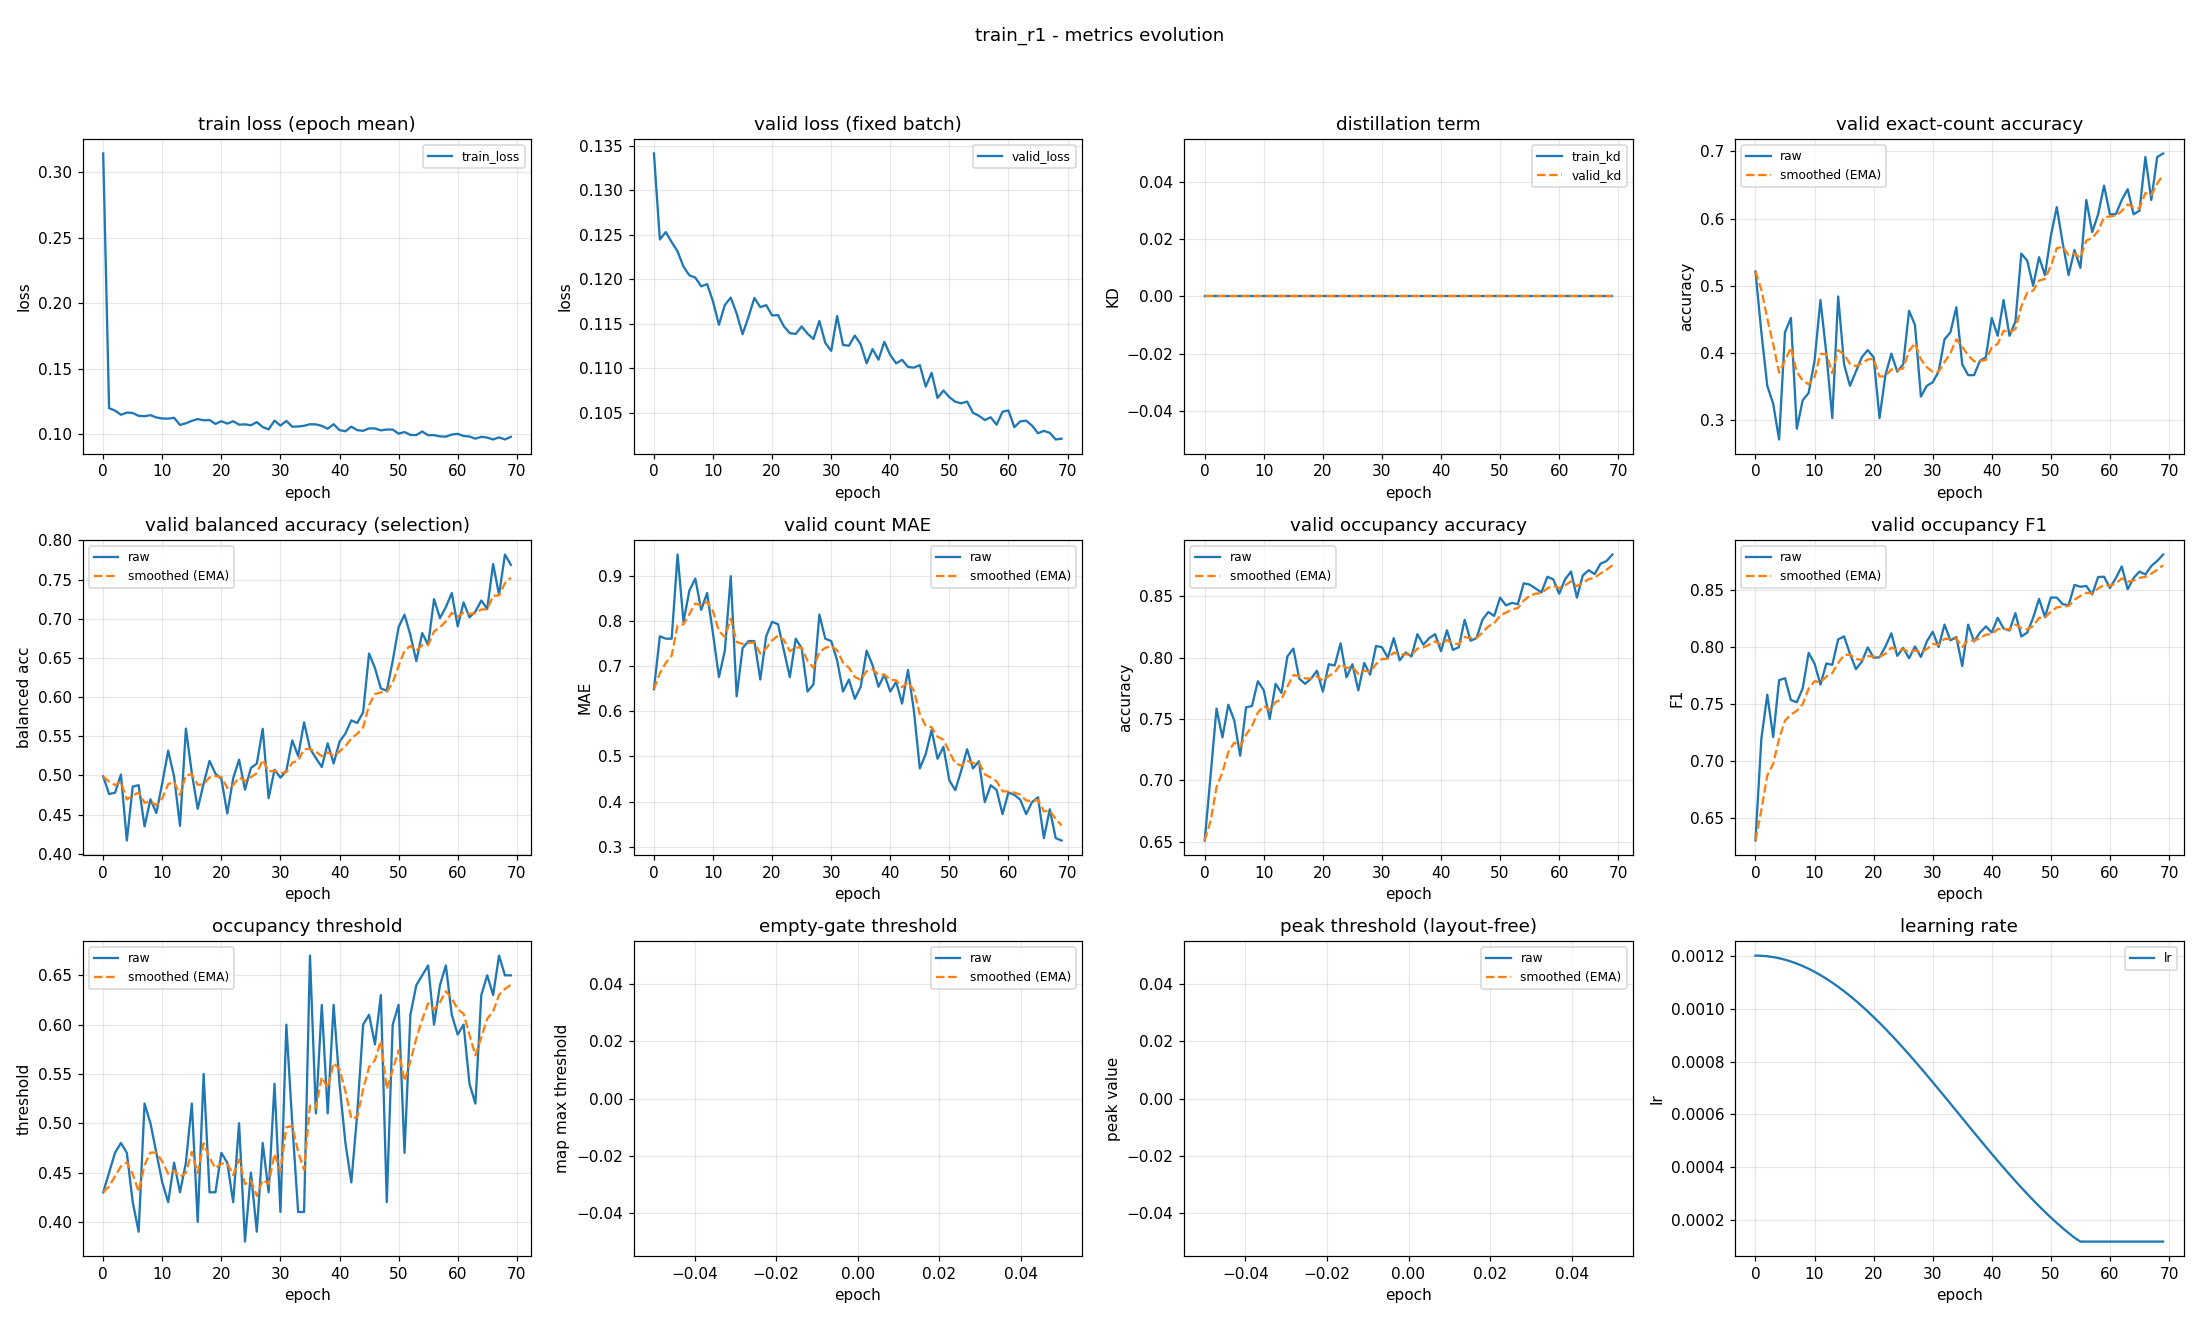

The file beside this chart, header and first rows:
epoch, train_loss, valid_loss, train_kd, valid_kd, valid_accuracy, valid_accuracy_smoothed, valid_balanced_accuracy, valid_balanced_accuracy_smoothed, valid_mae, valid_mae_smoothed, valid_occupancy_accuracy, valid_occupancy_accuracy_smoothed, valid_occupancy_f1, valid_occupancy_f1_smoothed, valid_occupancy_threshold, valid_occupancy_threshold_smoothed, valid_empty_threshold, valid_empty_threshold_smoothed, valid_peak_threshold, valid_peak_threshold_smoothed, learning_rate
0, 0.3141, 0.1341, 0.0, 0.0, 0.5213, 0.5213, 0.4988, 0.4988, 0.6489, 0.6489, 0.6511, 0.6511, 0.6306, 0.6306, 0.43, 0.43, nan, nan, nan, nan, 0.0012
1, 0.1199, 0.1245, 0.0, 0.0, 0.4309, 0.4941, 0.4763, 0.492, 0.766, 0.684, 0.7043, 0.667, 0.7198, 0.6574, 0.45, 0.436, nan, nan, nan, nan, 0.001199
2, 0.1181, 0.1253, 0.0, 0.0, 0.3511, 0.4512, 0.4779, 0.4878, 0.7606, 0.707, 0.7585, 0.6945, 0.7583, 0.6876, 0.47, 0.4462, nan, nan, nan, nan, 0.001198
3, 0.1149, 0.1242, 0.0, 0.0, 0.3245, 0.4132, 0.5011, 0.4918, 0.7606, 0.7231, 0.7351, 0.7067, 0.7212, 0.6977, 0.48, 0.4563, nan, nan, nan, nan, 0.001194
4, 0.1165, 0.1231, 0.0, 0.0, 0.2713, 0.3706, 0.417, 0.4693, 0.9468, 0.7902, 0.7617, 0.7232, 0.771, 0.7197, 0.47, 0.4604, nan, nan, nan, nan, 0.00119
5, 0.1162, 0.1214, 0.0, 0.0, 0.4309, 0.3887, 0.4858, 0.4743, 0.7979, 0.7925, 0.7489, 0.7309, 0.7726, 0.7356, 0.42, 0.4483, nan, nan, nan, nan, 0.001185
6, 0.1141, 0.1204, 0.0, 0.0, 0.4521, 0.4077, 0.4876, 0.4783, 0.867, 0.8149, 0.7202, 0.7277, 0.7535, 0.7409, 0.39, 0.4308, nan, nan, nan, nan, 0.001178
7, 0.1138, 0.1202, 0.0, 0.0, 0.2872, 0.3716, 0.4349, 0.4653, 0.8936, 0.8385, 0.7596, 0.7373, 0.7516, 0.7442, 0.52, 0.4576, nan, nan, nan, nan, 0.00117
8, 0.1146, 0.1192, 0.0, 0.0, 0.3298, 0.359, 0.4696, 0.4666, 0.8245, 0.8343, 0.7606, 0.7443, 0.7639, 0.7501, 0.5, 0.4703, nan, nan, nan, nan, 0.001161
9, 0.1128, 0.1195, 0.0, 0.0, 0.3404, 0.3535, 0.4521, 0.4622, 0.8617, 0.8425, 0.7809, 0.7552, 0.7948, 0.7635, 0.47, 0.4702, nan, nan, nan, nan, 0.00115
10, 0.112, 0.1175, 0.0, 0.0, 0.3883, 0.3639, 0.4904, 0.4707, 0.7713, 0.8211, 0.7734, 0.7607, 0.7855, 0.7701, 0.44, 0.4611, nan, nan, nan, nan, 0.001139
11, 0.1119, 0.1149, 0.0, 0.0, 0.4787, 0.3984, 0.5315, 0.4889, 0.6755, 0.7775, 0.75, 0.7575, 0.7671, 0.7692, 0.42, 0.4488, nan, nan, nan, nan, 0.001126
12, 0.1126, 0.1171, 0.0, 0.0, 0.3989, 0.3985, 0.4987, 0.4918, 0.734, 0.7644, 0.7787, 0.7639, 0.7856, 0.7741, 0.46, 0.4522, nan, nan, nan, nan, 0.001113
13, 0.1071, 0.1179, 0.0, 0.0, 0.3032, 0.3699, 0.4356, 0.475, 0.8989, 0.8048, 0.7713, 0.7661, 0.7844, 0.7772, 0.43, 0.4455, nan, nan, nan, nan, 0.001098
14, 0.1084, 0.1162, 0.0, 0.0, 0.484, 0.4042, 0.5599, 0.5004, 0.633, 0.7532, 0.8011, 0.7766, 0.8066, 0.786, 0.46, 0.4499, nan, nan, nan, nan, 0.001082
15, 0.1102, 0.1138, 0.0, 0.0, 0.383, 0.3978, 0.5031, 0.5012, 0.7394, 0.7491, 0.8074, 0.7858, 0.8093, 0.793, 0.52, 0.4709, nan, nan, nan, nan, 0.001065
16, 0.1116, 0.1158, 0.0, 0.0, 0.3511, 0.3838, 0.4574, 0.4881, 0.7553, 0.751, 0.783, 0.785, 0.7939, 0.7933, 0.4, 0.4496, nan, nan, nan, nan, 0.001048
17, 0.1107, 0.1179, 0.0, 0.0, 0.3723, 0.3804, 0.4897, 0.4886, 0.7553, 0.7523, 0.7787, 0.7831, 0.7806, 0.7895, 0.55, 0.4797, nan, nan, nan, nan, 0.001029
18, 0.1109, 0.1169, 0.0, 0.0, 0.3936, 0.3843, 0.5186, 0.4976, 0.6702, 0.7276, 0.783, 0.7831, 0.7871, 0.7887, 0.43, 0.4648, nan, nan, nan, nan, 0.00101
19, 0.1079, 0.1171, 0.0, 0.0, 0.4043, 0.3903, 0.5023, 0.499, 0.766, 0.7391, 0.7894, 0.785, 0.7996, 0.792, 0.43, 0.4544, nan, nan, nan, nan, 0.0009891
20, 0.11, 0.1159, 0.0, 0.0, 0.3936, 0.3913, 0.4958, 0.498, 0.7979, 0.7568, 0.7723, 0.7812, 0.7906, 0.7916, 0.47, 0.4591, nan, nan, nan, nan, 0.000968
21, 0.1081, 0.116, 0.0, 0.0, 0.3032, 0.3649, 0.4515, 0.4841, 0.7926, 0.7675, 0.7947, 0.7852, 0.7909, 0.7914, 0.46, 0.4593, nan, nan, nan, nan, 0.000946
22, 0.1099, 0.1147, 0.0, 0.0, 0.367, 0.3655, 0.4963, 0.4877, 0.734, 0.7575, 0.7936, 0.7877, 0.8004, 0.7941, 0.42, 0.4475, nan, nan, nan, nan, 0.0009233
23, 0.1074, 0.114, 0.0, 0.0, 0.3989, 0.3755, 0.5202, 0.4975, 0.6755, 0.7329, 0.8117, 0.7949, 0.8119, 0.7994, 0.5, 0.4633, nan, nan, nan, nan, 0.0009
24, 0.1076, 0.1139, 0.0, 0.0, 0.3723, 0.3746, 0.4818, 0.4928, 0.7606, 0.7412, 0.784, 0.7917, 0.7922, 0.7973, 0.38, 0.4383, nan, nan, nan, nan, 0.000876
25, 0.1069, 0.1147, 0.0, 0.0, 0.383, 0.3771, 0.5095, 0.4978, 0.7394, 0.7407, 0.7947, 0.7926, 0.7992, 0.7978, 0.45, 0.4418, nan, nan, nan, nan, 0.0008515
26, 0.1093, 0.1139, 0.0, 0.0, 0.4628, 0.4028, 0.5151, 0.503, 0.6436, 0.7115, 0.7734, 0.7868, 0.7901, 0.7955, 0.39, 0.4263, nan, nan, nan, nan, 0.0008265
27, 0.1055, 0.1133, 0.0, 0.0, 0.4415, 0.4144, 0.5595, 0.5199, 0.6596, 0.696, 0.7957, 0.7895, 0.8004, 0.797, 0.48, 0.4424, nan, nan, nan, nan, 0.0008009
28, 0.1037, 0.1153, 0.0, 0.0, 0.3351, 0.3906, 0.4711, 0.5053, 0.8138, 0.7313, 0.7862, 0.7885, 0.7913, 0.7953, 0.43, 0.4387, nan, nan, nan, nan, 0.000775
29, 0.1104, 0.1129, 0.0, 0.0, 0.3511, 0.3788, 0.5072, 0.5059, 0.7606, 0.7401, 0.8096, 0.7948, 0.8048, 0.7981, 0.54, 0.4691, nan, nan, nan, nan, 0.0007487
30, 0.1066, 0.112, 0.0, 0.0, 0.3564, 0.372, 0.4972, 0.5033, 0.7553, 0.7447, 0.8085, 0.7989, 0.8133, 0.8027, 0.41, 0.4513, nan, nan, nan, nan, 0.0007221
31, 0.1102, 0.1159, 0.0, 0.0, 0.3723, 0.3721, 0.506, 0.5041, 0.7128, 0.7351, 0.8, 0.7992, 0.8, 0.8019, 0.6, 0.4959, nan, nan, nan, nan, 0.0006952
32, 0.1058, 0.1126, 0.0, 0.0, 0.4202, 0.3866, 0.5448, 0.5163, 0.6436, 0.7077, 0.816, 0.8043, 0.8196, 0.8072, 0.5, 0.4972, nan, nan, nan, nan, 0.0006681
33, 0.106, 0.1125, 0.0, 0.0, 0.4309, 0.3998, 0.5248, 0.5188, 0.6702, 0.6964, 0.7979, 0.8023, 0.8057, 0.8068, 0.41, 0.471, nan, nan, nan, nan, 0.0006409
34, 0.1065, 0.1137, 0.0, 0.0, 0.4681, 0.4203, 0.5678, 0.5335, 0.6277, 0.6758, 0.8043, 0.8029, 0.8087, 0.8073, 0.41, 0.4527, nan, nan, nan, nan, 0.0006137
35, 0.1077, 0.1127, 0.0, 0.0, 0.383, 0.4091, 0.5344, 0.5338, 0.6543, 0.6693, 0.8011, 0.8024, 0.7833, 0.8001, 0.67, 0.5179, nan, nan, nan, nan, 0.0005863
36, 0.1075, 0.1106, 0.0, 0.0, 0.367, 0.3965, 0.5222, 0.5303, 0.734, 0.6887, 0.8191, 0.8074, 0.8195, 0.806, 0.51, 0.5155, nan, nan, nan, nan, 0.0005591
37, 0.1064, 0.1122, 0.0, 0.0, 0.367, 0.3876, 0.5108, 0.5245, 0.7021, 0.6928, 0.8106, 0.8084, 0.8048, 0.8056, 0.62, 0.5469, nan, nan, nan, nan, 0.0005319
38, 0.1042, 0.111, 0.0, 0.0, 0.3883, 0.3878, 0.5411, 0.5294, 0.6543, 0.6812, 0.816, 0.8106, 0.8126, 0.8077, 0.51, 0.5358, nan, nan, nan, nan, 0.0005048
39, 0.1077, 0.113, 0.0, 0.0, 0.3936, 0.3896, 0.5153, 0.5252, 0.6809, 0.6811, 0.8191, 0.8132, 0.818, 0.8108, 0.62, 0.5611, nan, nan, nan, nan, 0.0004779
40, 0.1032, 0.1115, 0.0, 0.0, 0.4521, 0.4083, 0.543, 0.5305, 0.6436, 0.6699, 0.8053, 0.8108, 0.8127, 0.8114, 0.54, 0.5547, nan, nan, nan, nan, 0.0004513
41, 0.1023, 0.1106, 0.0, 0.0, 0.4255, 0.4135, 0.5536, 0.5375, 0.6649, 0.6684, 0.8223, 0.8143, 0.8255, 0.8156, 0.48, 0.5323, nan, nan, nan, nan, 0.000425
42, 0.1058, 0.111, 0.0, 0.0, 0.4787, 0.4331, 0.5703, 0.5473, 0.617, 0.653, 0.8064, 0.8119, 0.8162, 0.8158, 0.44, 0.5046, nan, nan, nan, nan, 0.0003991
43, 0.1031, 0.1102, 0.0, 0.0, 0.4255, 0.4308, 0.5669, 0.5532, 0.6915, 0.6645, 0.8085, 0.8109, 0.8144, 0.8154, 0.51, 0.5062, nan, nan, nan, nan, 0.0003735
44, 0.1026, 0.1101, 0.0, 0.0, 0.4468, 0.4356, 0.5807, 0.5614, 0.6011, 0.6455, 0.8309, 0.8169, 0.8296, 0.8196, 0.6, 0.5344, nan, nan, nan, nan, 0.0003485
45, 0.1045, 0.1104, 0.0, 0.0, 0.5479, 0.4693, 0.6557, 0.5897, 0.4734, 0.5939, 0.8138, 0.816, 0.8092, 0.8165, 0.61, 0.5571, nan, nan, nan, nan, 0.000324
46, 0.1045, 0.108, 0.0, 0.0, 0.5372, 0.4897, 0.6369, 0.6039, 0.5053, 0.5673, 0.816, 0.816, 0.8126, 0.8153, 0.58, 0.5639, nan, nan, nan, nan, 0.0003
47, 0.103, 0.1095, 0.0, 0.0, 0.5, 0.4928, 0.6111, 0.606, 0.5585, 0.5647, 0.8309, 0.8204, 0.8255, 0.8184, 0.63, 0.5838, nan, nan, nan, nan, 0.0002767
48, 0.1036, 0.1067, 0.0, 0.0, 0.5426, 0.5077, 0.608, 0.6066, 0.4947, 0.5437, 0.8372, 0.8255, 0.8421, 0.8255, 0.42, 0.5346, nan, nan, nan, nan, 0.000254
49, 0.1036, 0.1075, 0.0, 0.0, 0.516, 0.5102, 0.6459, 0.6184, 0.5213, 0.537, 0.834, 0.828, 0.8263, 0.8257, 0.6, 0.5542, nan, nan, nan, nan, 0.000232
50, 0.1005, 0.1068, 0.0, 0.0, 0.5745, 0.5295, 0.6893, 0.6397, 0.4468, 0.5099, 0.8489, 0.8343, 0.8433, 0.831, 0.62, 0.574, nan, nan, nan, nan, 0.0002109
51, 0.1017, 0.1063, 0.0, 0.0, 0.617, 0.5557, 0.7051, 0.6593, 0.4255, 0.4846, 0.8426, 0.8368, 0.8432, 0.8347, 0.47, 0.5428, nan, nan, nan, nan, 0.0001905
52, 0.09952, 0.1061, 0.0, 0.0, 0.5638, 0.5582, 0.6791, 0.6652, 0.4681, 0.4796, 0.8447, 0.8392, 0.8374, 0.8355, 0.61, 0.5629, nan, nan, nan, nan, 0.0001709
53, 0.09939, 0.1063, 0.0, 0.0, 0.516, 0.5455, 0.6459, 0.6594, 0.516, 0.4905, 0.8436, 0.8405, 0.8365, 0.8358, 0.64, 0.5861, nan, nan, nan, nan, 0.0001523
54, 0.1021, 0.105, 0.0, 0.0, 0.5532, 0.5478, 0.6817, 0.6661, 0.4734, 0.4854, 0.8606, 0.8465, 0.8543, 0.8413, 0.65, 0.6052, nan, nan, nan, nan, 0.0001346
55, 0.09925, 0.1047, 0.0, 0.0, 0.5266, 0.5414, 0.6666, 0.6662, 0.4894, 0.4866, 0.8596, 0.8504, 0.8527, 0.8447, 0.66, 0.6217, nan, nan, nan, nan, 0.00012
56, 0.09938, 0.1042, 0.0, 0.0, 0.6277, 0.5673, 0.7249, 0.6839, 0.3989, 0.4603, 0.8564, 0.8522, 0.8534, 0.8473, 0.6, 0.6152, nan, nan, nan, nan, 0.00012
57, 0.09837, 0.1045, 0.0, 0.0, 0.5798, 0.5711, 0.7007, 0.6889, 0.4362, 0.4531, 0.8532, 0.8525, 0.846, 0.8469, 0.64, 0.6226, nan, nan, nan, nan, 0.00012
58, 0.09822, 0.1037, 0.0, 0.0, 0.6064, 0.5817, 0.7148, 0.6967, 0.4255, 0.4448, 0.866, 0.8565, 0.8612, 0.8512, 0.66, 0.6338, nan, nan, nan, nan, 0.00012
59, 0.09981, 0.1051, 0.0, 0.0, 0.6489, 0.6018, 0.7328, 0.7075, 0.3723, 0.4231, 0.8638, 0.8587, 0.8615, 0.8543, 0.61, 0.6267, nan, nan, nan, nan, 0.00012
... 10 more rows
